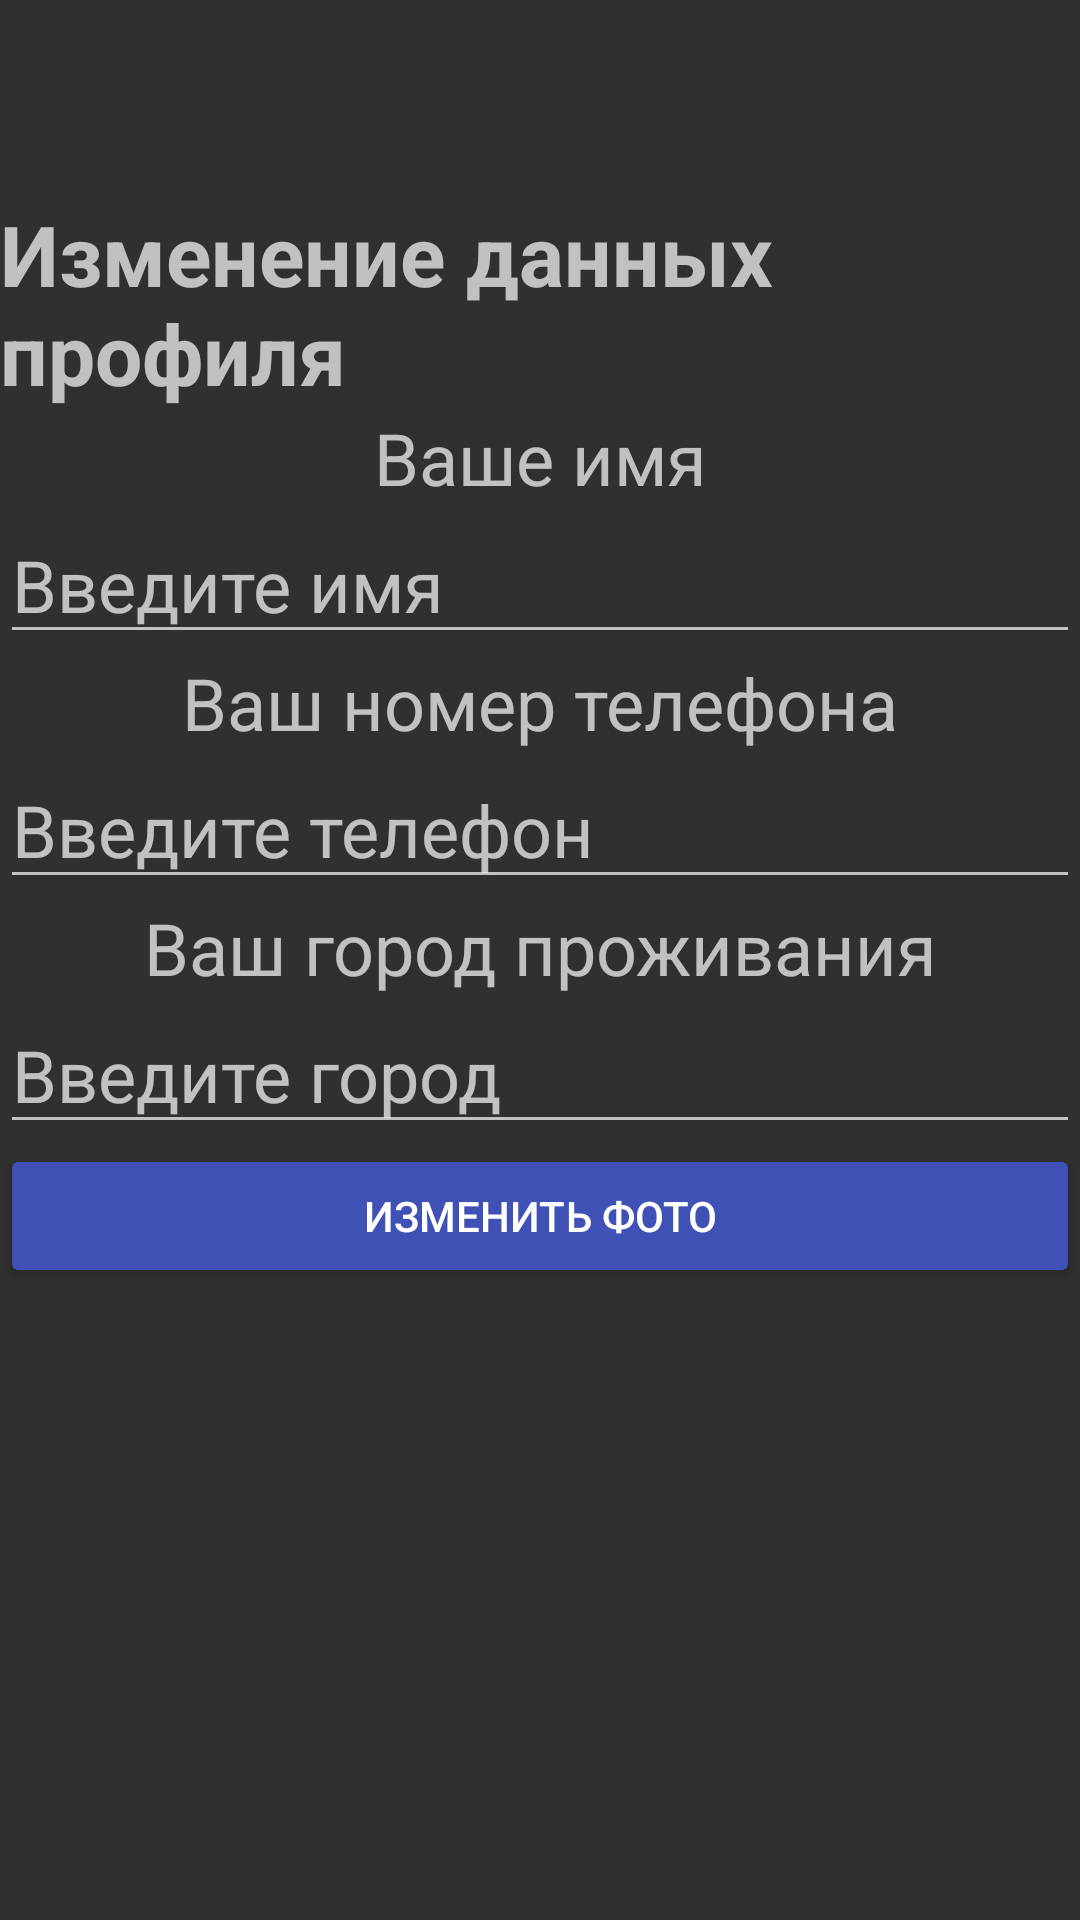

Produce the Android XML layout that renders to this screen, including the resource entries it uses.
<!-- AndroidManifest.xml: application theme Theme.Design.NoActionBar -->
<!-- res/layout/activity_update_profile.xml -->
<?xml version="1.0" encoding="utf-8"?>
<androidx.constraintlayout.widget.ConstraintLayout xmlns:android="http://schemas.android.com/apk/res/android"
    xmlns:app="http://schemas.android.com/apk/res-auto"
    xmlns:tools="http://schemas.android.com/tools"
    android:layout_width="match_parent"
    android:layout_height="match_parent"
    tools:context=".UpdateProfile">

    <LinearLayout
        android:id="@+id/linearLayout3"
        android:layout_width="match_parent"
        android:layout_height="wrap_content"
        android:layout_marginTop="8dp"
        android:gravity="center_horizontal"
        android:orientation="vertical"
        app:layout_constraintBottom_toBottomOf="parent"
        app:layout_constraintEnd_toEndOf="parent"
        app:layout_constraintStart_toStartOf="parent"
        app:layout_constraintTop_toBottomOf="@+id/imageView49"
        app:layout_constraintVertical_bias="0.0">

        <TextView
            android:id="@+id/textView3"
            android:layout_width="wrap_content"
            android:layout_height="wrap_content"
            android:text="Изменение данных профиля"
            android:textSize="28sp"
            android:textStyle="bold" />

        <LinearLayout
            android:id="@+id/linearLayout2"
            android:layout_width="match_parent"
            android:layout_height="wrap_content"
            android:orientation="vertical">

            <TextView
                android:id="@+id/textView24"
                android:layout_width="match_parent"
                android:layout_height="wrap_content"
                android:text="Ваше имя"
                android:textAlignment="center"
                android:textSize="24sp" />

            <EditText
                android:id="@+id/NameEditView"
                android:layout_width="match_parent"
                android:layout_height="wrap_content"
                android:ems="10"
                android:hint="Введите имя"
                android:inputType="textPersonName"
                android:textSize="24sp" />

            <TextView
                android:id="@+id/textView30"
                android:layout_width="match_parent"
                android:layout_height="wrap_content"
                android:text="Ваш номер телефона"
                android:textAlignment="center"
                android:textSize="24sp" />

            <EditText
                android:id="@+id/PhoneEditView"
                android:layout_width="match_parent"
                android:layout_height="wrap_content"
                android:ems="10"
                android:hint="Введите телефон"
                android:inputType="phone"
                android:textSize="24sp" />

            <TextView
                android:id="@+id/textView31"
                android:layout_width="match_parent"
                android:layout_height="wrap_content"
                android:text="Ваш город проживания"
                android:textAlignment="center"
                android:textSize="24sp" />

            <EditText
                android:id="@+id/CityEditUser"
                android:layout_width="match_parent"
                android:layout_height="wrap_content"
                android:ems="10"
                android:hint="Введите город"
                android:inputType="textPersonName"
                android:textSize="24sp" />

            <Button
                android:id="@+id/button7"
                android:layout_width="match_parent"
                android:layout_height="wrap_content"
                android:backgroundTint="#3F51B5"
                android:onClick="UpdateImageClick"
                android:text="Изменить фото" />

        </LinearLayout>

        <ImageView
            android:id="@+id/avatarImg"
            android:layout_width="269dp"
            android:layout_height="250dp"
            tools:srcCompat="@android:drawable/stat_sys_download" />

        <Button
            android:id="@+id/button15"
            android:layout_width="match_parent"
            android:layout_height="50dp"
            android:layout_marginTop="25dp"
            android:backgroundTint="#3F51B5"
            android:onClick="UpdateClick"
            android:text="Применить изменения"
            android:textSize="16sp" />
    </LinearLayout>

    <ImageView
        android:id="@+id/imageView49"
        android:layout_width="50dp"
        android:layout_height="50dp"
        android:layout_marginStart="8dp"
        android:layout_marginTop="8dp"
        android:onClick="ClickBackBtn"
        app:layout_constraintBottom_toBottomOf="parent"
        app:layout_constraintEnd_toEndOf="parent"
        app:layout_constraintHorizontal_bias="0.0"
        app:layout_constraintStart_toStartOf="parent"
        app:layout_constraintTop_toTopOf="parent"
        app:layout_constraintVertical_bias="0.0"
        app:srcCompat="@drawable/back" />

</androidx.constraintlayout.widget.ConstraintLayout>
<!-- resources referenced by this layout -->
<resources>

</resources>
